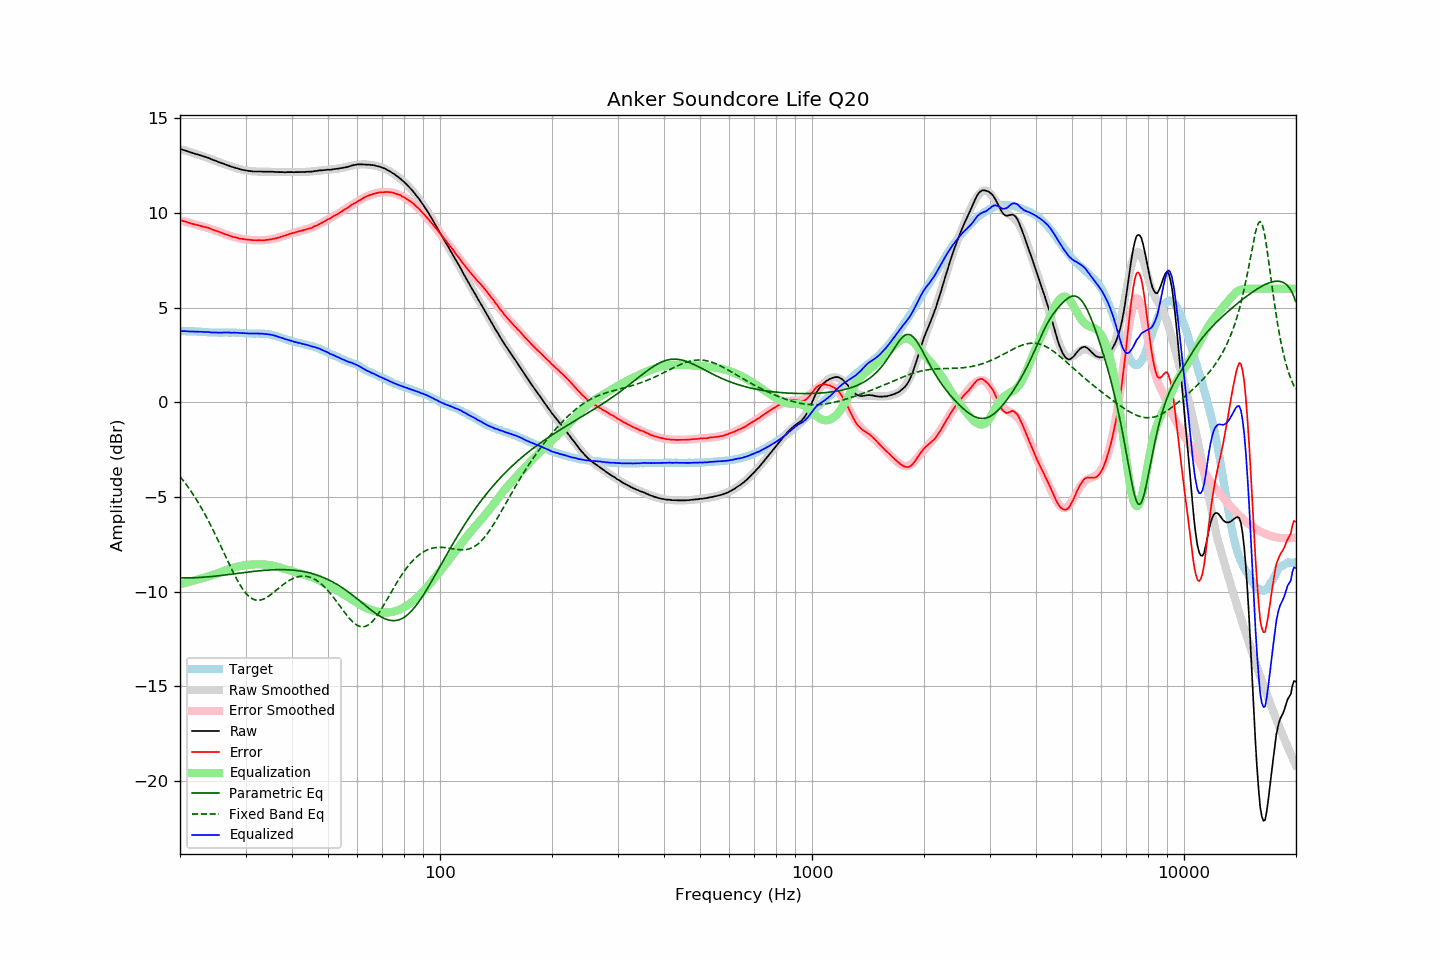

The table this chart was drawn from, first rows:
frequency, raw, error, smoothed, error_smoothed, equalization, parametric_eq, fixed_band_eq, equalized_raw, equalized_smoothed, target
20.00, 13.38, 9.62, 13.37, 9.61, -9.61, -9.27, -3.91, 3.77, 3.76, 3.76
20.20, 13.35, 9.59, 13.35, 9.59, -9.59, -9.27, -4.02, 3.76, 3.76, 3.76
20.40, 13.32, 9.56, 13.32, 9.57, -9.57, -9.27, -4.13, 3.75, 3.76, 3.76
20.61, 13.30, 9.54, 13.30, 9.54, -9.54, -9.27, -4.24, 3.76, 3.75, 3.76
20.81, 13.27, 9.52, 13.27, 9.52, -9.52, -9.27, -4.35, 3.75, 3.75, 3.75
21.02, 13.24, 9.50, 13.24, 9.49, -9.49, -9.27, -4.47, 3.75, 3.75, 3.75
21.23, 13.21, 9.47, 13.22, 9.47, -9.47, -9.27, -4.59, 3.74, 3.75, 3.75
21.44, 13.18, 9.43, 13.19, 9.45, -9.45, -9.27, -4.71, 3.73, 3.74, 3.75
21.66, 13.16, 9.42, 13.16, 9.42, -9.42, -9.26, -4.84, 3.74, 3.74, 3.74
21.87, 13.13, 9.39, 13.14, 9.40, -9.40, -9.26, -4.97, 3.73, 3.74, 3.74
22.09, 13.10, 9.37, 13.11, 9.37, -9.37, -9.26, -5.11, 3.73, 3.73, 3.73
22.31, 13.08, 9.35, 13.08, 9.35, -9.35, -9.25, -5.24, 3.73, 3.73, 3.73
22.54, 13.05, 9.33, 13.05, 9.33, -9.33, -9.25, -5.39, 3.72, 3.73, 3.72
22.76, 13.03, 9.31, 13.03, 9.31, -9.31, -9.24, -5.53, 3.72, 3.72, 3.72
22.99, 13.00, 9.28, 13.00, 9.28, -9.28, -9.24, -5.68, 3.72, 3.72, 3.72
23.22, 12.97, 9.26, 12.97, 9.26, -9.26, -9.23, -5.83, 3.71, 3.71, 3.71
23.45, 12.95, 9.24, 12.94, 9.23, -9.23, -9.22, -5.99, 3.72, 3.71, 3.71
23.69, 12.92, 9.22, 12.91, 9.21, -9.21, -9.22, -6.15, 3.71, 3.70, 3.70
23.92, 12.89, 9.20, 12.88, 9.18, -9.18, -9.21, -6.31, 3.71, 3.70, 3.69
24.16, 12.85, 9.16, 12.85, 9.16, -9.16, -9.20, -6.47, 3.69, 3.69, 3.69
24.40, 12.81, 9.12, 12.82, 9.13, -9.13, -9.19, -6.64, 3.68, 3.69, 3.69
24.65, 12.78, 9.09, 12.79, 9.10, -9.10, -9.18, -6.81, 3.68, 3.69, 3.69
24.89, 12.75, 9.06, 12.75, 9.07, -9.07, -9.18, -6.99, 3.68, 3.68, 3.69
25.14, 12.72, 9.03, 12.72, 9.04, -9.04, -9.17, -7.16, 3.68, 3.68, 3.69
25.39, 12.68, 9.01, 12.69, 9.01, -9.01, -9.16, -7.34, 3.67, 3.68, 3.67
25.65, 12.65, 8.98, 12.65, 8.97, -8.97, -9.15, -7.52, 3.68, 3.68, 3.67
25.91, 12.62, 8.95, 12.62, 8.94, -8.94, -9.14, -7.70, 3.68, 3.68, 3.67
26.16, 12.59, 8.91, 12.59, 8.91, -8.91, -9.13, -7.89, 3.68, 3.68, 3.68
26.43, 12.56, 8.88, 12.56, 8.88, -8.88, -9.12, -8.07, 3.68, 3.68, 3.68
26.69, 12.53, 8.85, 12.53, 8.85, -8.85, -9.11, -8.25, 3.68, 3.68, 3.68
26.96, 12.50, 8.82, 12.50, 8.82, -8.82, -9.09, -8.43, 3.68, 3.68, 3.68
27.23, 12.47, 8.79, 12.47, 8.79, -8.79, -9.08, -8.61, 3.68, 3.68, 3.68
27.50, 12.43, 8.75, 12.44, 8.76, -8.76, -9.07, -8.79, 3.67, 3.68, 3.68
27.77, 12.41, 8.72, 12.41, 8.74, -8.74, -9.06, -8.96, 3.67, 3.67, 3.69
28.05, 12.39, 8.72, 12.39, 8.71, -8.71, -9.05, -9.12, 3.68, 3.67, 3.67
28.33, 12.36, 8.69, 12.36, 8.69, -8.69, -9.04, -9.29, 3.67, 3.67, 3.67
28.62, 12.34, 8.68, 12.34, 8.67, -8.67, -9.03, -9.44, 3.67, 3.67, 3.66
28.90, 12.31, 8.64, 12.31, 8.65, -8.65, -9.02, -9.59, 3.66, 3.66, 3.67
29.19, 12.29, 8.63, 12.29, 8.63, -8.63, -9.01, -9.73, 3.66, 3.66, 3.66
29.48, 12.27, 8.62, 12.27, 8.62, -8.62, -9.00, -9.86, 3.65, 3.65, 3.65
29.78, 12.25, 8.60, 12.25, 8.61, -8.61, -8.98, -9.97, 3.64, 3.65, 3.65
30.08, 12.24, 8.60, 12.24, 8.60, -8.60, -8.97, -10.08, 3.65, 3.64, 3.64
30.38, 12.22, 8.59, 12.23, 8.59, -8.59, -8.96, -10.17, 3.64, 3.64, 3.63
30.68, 12.21, 8.58, 12.21, 8.58, -8.58, -8.95, -10.25, 3.63, 3.64, 3.63
30.99, 12.20, 8.57, 12.20, 8.57, -8.57, -8.94, -10.32, 3.63, 3.63, 3.63
31.30, 12.19, 8.56, 12.19, 8.56, -8.56, -8.93, -10.37, 3.63, 3.63, 3.63
31.61, 12.18, 8.56, 12.19, 8.56, -8.56, -8.92, -10.41, 3.62, 3.63, 3.63
31.93, 12.18, 8.56, 12.18, 8.55, -8.55, -8.91, -10.44, 3.63, 3.63, 3.62
32.24, 12.18, 8.55, 12.18, 8.55, -8.55, -8.90, -10.45, 3.63, 3.63, 3.63
32.57, 12.18, 8.56, 12.18, 8.55, -8.55, -8.90, -10.45, 3.63, 3.63, 3.62
32.89, 12.18, 8.55, 12.18, 8.55, -8.55, -8.89, -10.44, 3.63, 3.62, 3.63
33.22, 12.18, 8.56, 12.17, 8.55, -8.55, -8.88, -10.42, 3.63, 3.62, 3.62
33.55, 12.17, 8.55, 12.17, 8.56, -8.56, -8.87, -10.38, 3.61, 3.61, 3.62
33.89, 12.17, 8.56, 12.17, 8.56, -8.56, -8.87, -10.34, 3.61, 3.61, 3.61
34.23, 12.17, 8.57, 12.17, 8.57, -8.57, -8.86, -10.30, 3.60, 3.60, 3.60
34.57, 12.17, 8.58, 12.17, 8.58, -8.58, -8.85, -10.24, 3.59, 3.59, 3.59
34.92, 12.17, 8.60, 12.17, 8.60, -8.60, -8.85, -10.18, 3.57, 3.57, 3.57
35.27, 12.17, 8.60, 12.17, 8.61, -8.61, -8.84, -10.12, 3.56, 3.56, 3.57
35.62, 12.17, 8.64, 12.16, 8.63, -8.63, -8.84, -10.05, 3.54, 3.54, 3.54
35.97, 12.16, 8.64, 12.16, 8.65, -8.65, -8.84, -9.98, 3.51, 3.51, 3.52
... 635 more rows
